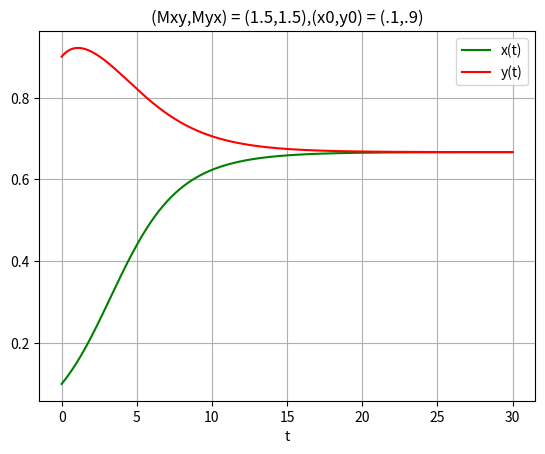

Recreate this plot in Python.
import numpy as np
import matplotlib.pyplot as plt
import scipy.optimize as opt
import matplotlib
from scipy import integrate
from scipy.integrate import odeint

#x'(t) = x(t)*(mu-M*x(t))
def logi(z,t,mux,muy,mxx,mxy,myx,myy):
    x,y = z
    dzdt = [x*(mux+mxx*x+mxy*y),y*(muy+myx*x+myy*y)]
    return dzdt

mux = 1
muy=1
mxx=-1
myy = -1
mxy = -.5
myx = -.5
x0 = [0.1,0.9]
t = np.linspace(0,30,1000)

sol = odeint(logi, x0, t, args=(mux, muy,mxx,mxy,myx,myy),mxstep=50000)
plt.plot(t, sol[:, 0], 'g', label='x(t)')
plt.plot(t, sol[:, 1], 'r', label='y(t)')
plt.legend(loc='best')
plt.xlabel('t')
plt.title('(Mxy,Myx) = (1.5,1.5),(x0,y0) = (.1,.9)')
plt.grid()
plt.show()
